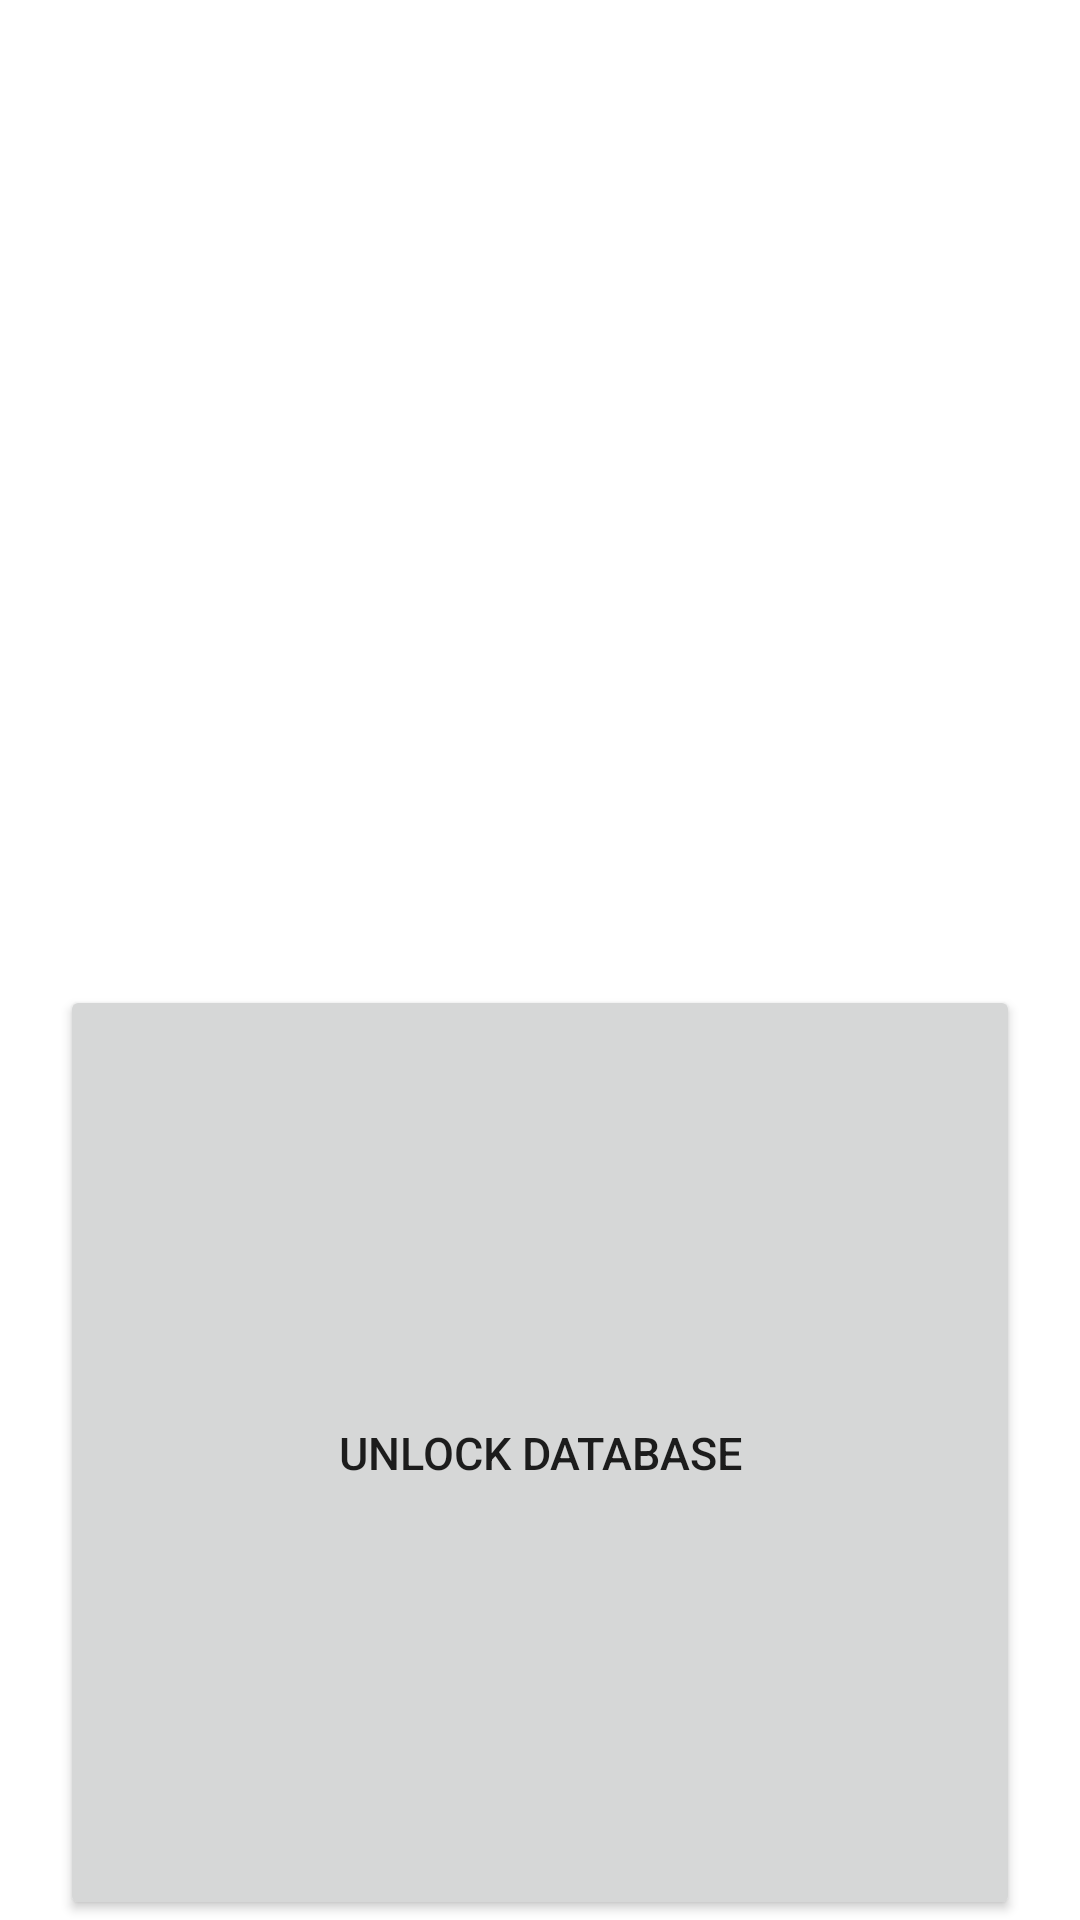

Reconstruct the res/layout file that produces this screen, plus the resources it refers to.
<!-- AndroidManifest.xml: fallback theme Theme.MaterialComponents.DayNight.NoActionBar -->
<!-- res/layout/initialscreen.xml -->
<?xml version="1.0" encoding="utf-8"?>
<LinearLayout xmlns:android="http://schemas.android.com/apk/res/android"
              android:layout_width="fill_parent"
              android:layout_height="fill_parent"
              android:orientation="vertical">>


    <ImageView
            android:id="@+id/imageView2"
            android:layout_width="fill_parent"
            android:layout_height="50dip"
            android:layout_weight="1.00"
            android:src="@drawable/lockicon" />

    <Button
            android:id="@+id/butmastersecret"
            android:layout_width="fill_parent"
            android:layout_height="wrap_content"
            android:text="Unlock database"
            android:textSize="15dip"
            style="@style/HeaderButtonStyle"
            android:layout_weight="1" />



</LinearLayout>
<!-- resources referenced by this layout -->
<resources>
  <style name="HeaderButtonStyle">
  		<item name="android:layout_marginTop">15dip</item>
  		<item name="android:layout_marginLeft">20dip</item>
  		<item name="android:layout_marginRight">20dip</item>
  	</style>
</resources>
